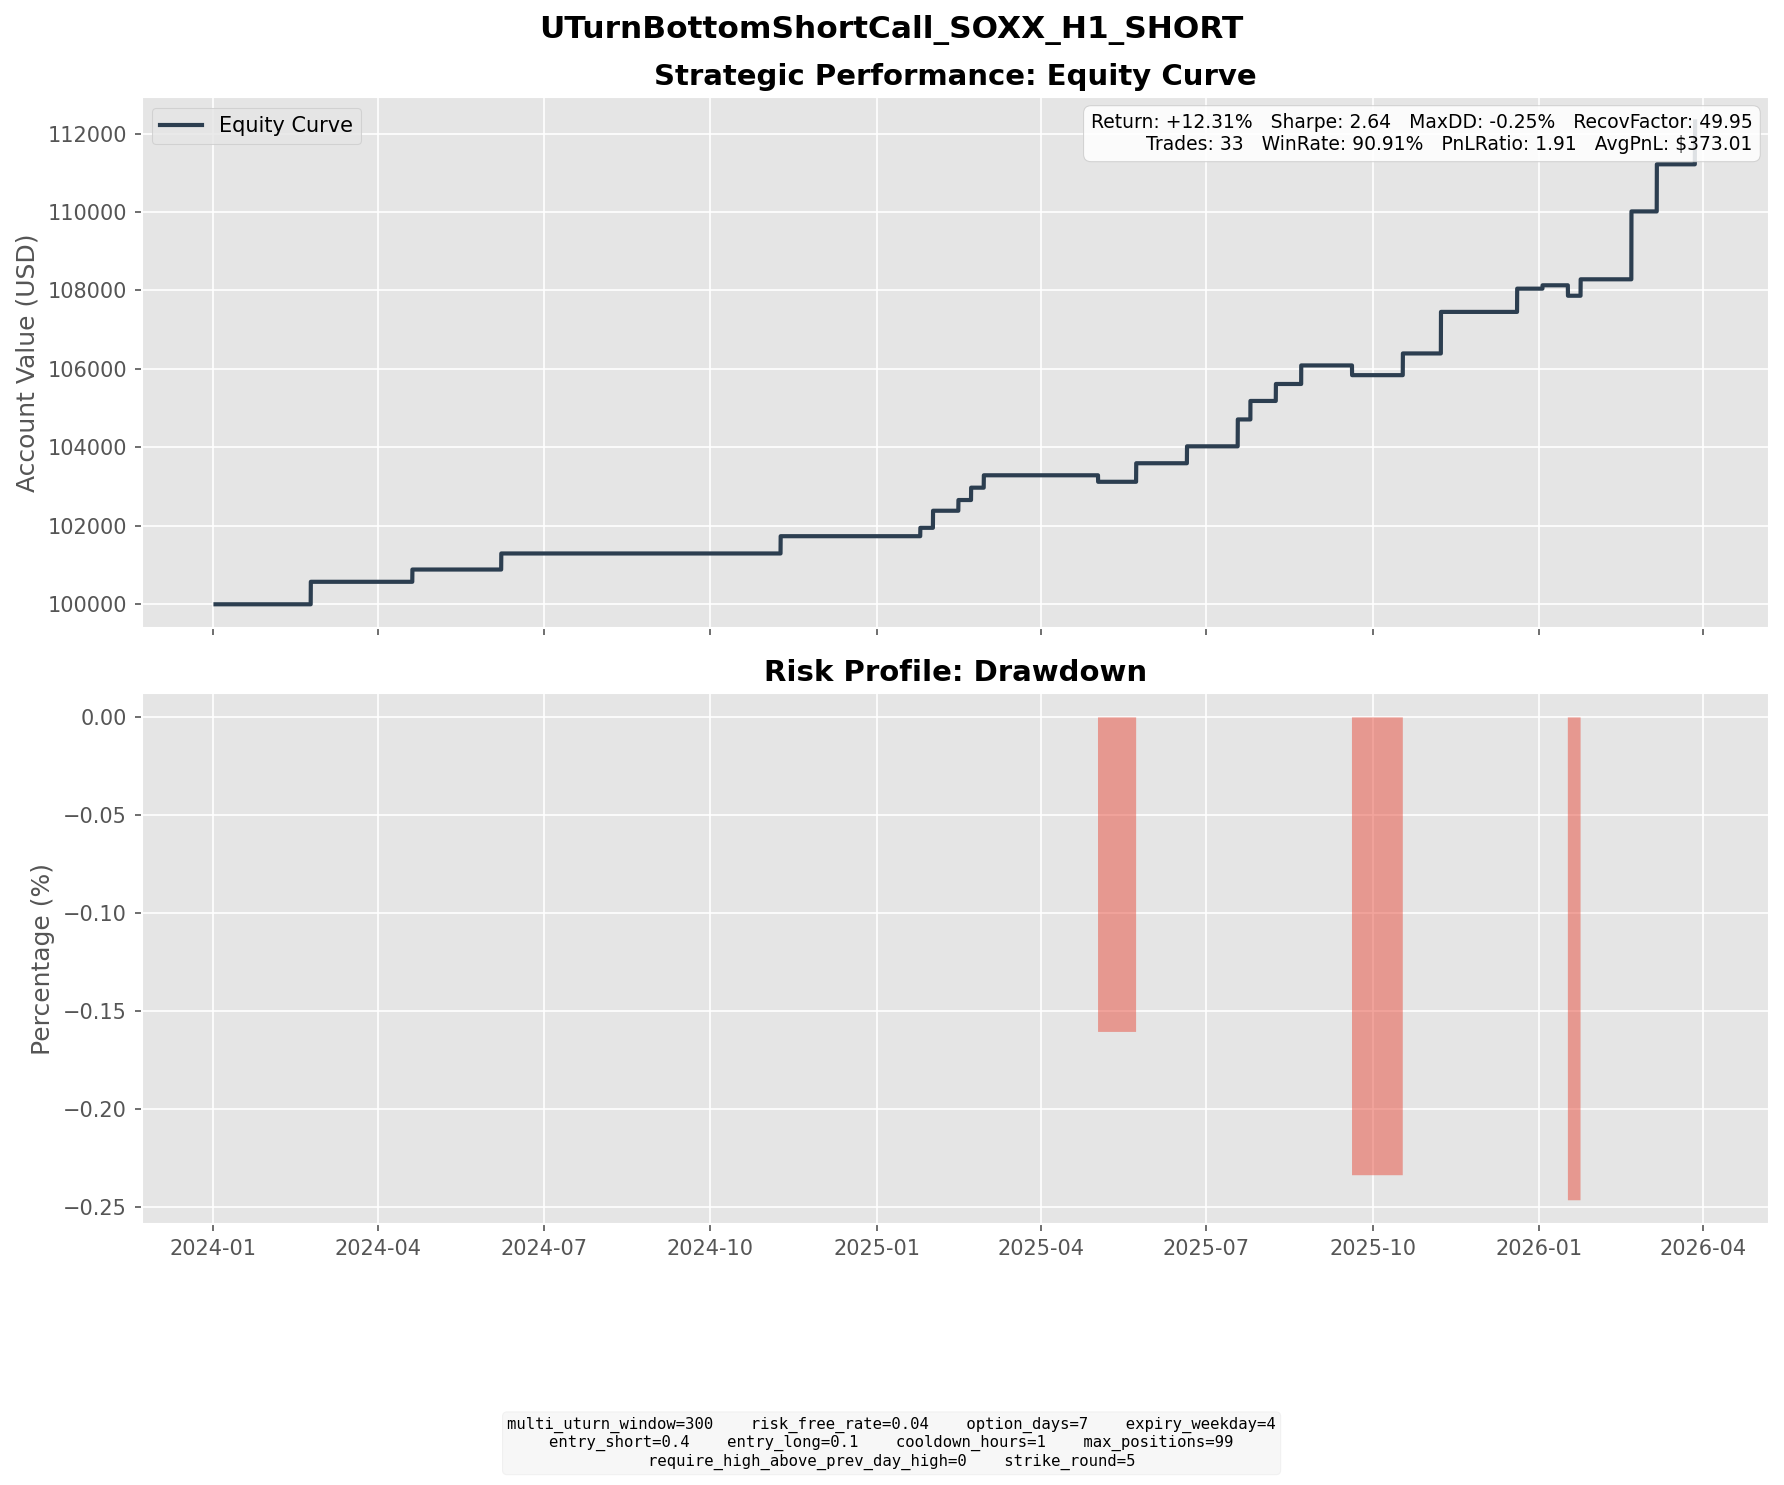

Data behind this chart, as committed beside it:
entry_dt, lock_dt, lock_reason, settlement_dt, close_reason, k1, k2, short_prem, long_prem, net_credit, short_settle, long_settle, final_pnl
2024-02-12 13:00:00, 2024-02-12 13:00:00, direct_entry, 2024-02-23 16:00:00, expiry, 215, 230, 4.334, 0.8894, 3.445, 0.0000, 0.0000, 3.445
2024-02-16 08:00:00, 2024-02-16 08:00:00, direct_entry, 2024-02-23 16:00:00, expiry, 215, 225, 3.124, 0.8340, 2.29, 0.0000, 0.0000, 2.29
2024-04-10 08:00:00, 2024-04-10 08:00:00, direct_entry, 2024-04-19 16:00:00, expiry, 225, 240, 3.814, 0.6881, 3.126, 0.0000, 0.0000, 3.126
2024-05-28 09:00:00, 2024-05-28 09:00:00, direct_entry, 2024-06-07 16:00:00, expiry, 245, 265, 4.735, 0.6409, 4.094, 0.0000, 0.0000, 4.094
2024-10-29 16:00:00, 2024-10-29 16:00:00, direct_entry, 2024-11-08 16:00:00, expiry, 235, 255, 5.038, 0.6355, 4.402, 0.0000, 0.0000, 4.402
2025-01-17 17:00:00, 2025-01-17 17:00:00, direct_entry, 2025-01-24 16:00:00, expiry, 235, 245, 2.972, 0.8354, 2.137, 0.0000, 0.0000, 2.137
2025-01-22 12:00:00, 2025-01-22 12:00:00, direct_entry, 2025-01-31 16:00:00, expiry, 240, 260, 4.938, 0.5856, 4.353, 0.0000, 0.0000, 4.353
2025-02-05 16:00:00, 2025-02-05 16:00:00, direct_entry, 2025-02-14 16:00:00, expiry, 225, 240, 3.26, 0.5301, 2.73, 0.0000, 0.0000, 2.73
2025-02-11 15:00:00, 2025-02-11 15:00:00, direct_entry, 2025-02-21 16:00:00, expiry, 225, 240, 3.902, 0.7540, 3.148, 0.0000, 0.0000, 3.148
2025-02-18 09:00:00, 2025-02-18 09:00:00, direct_entry, 2025-02-28 16:00:00, expiry, 230, 245, 3.973, 0.8135, 3.159, 0.0000, 0.0000, 3.159
2025-04-24 17:00:00, 2025-04-24 17:00:00, direct_entry, 2025-05-02 16:00:00, expiry, 185, 200, 3.748, 0.4063, 3.342, 5, 0.0000, -1.658
2025-05-13 15:00:00, 2025-05-13 15:00:00, direct_entry, 2025-05-23 16:00:00, expiry, 215, 235, 5.312, 0.5849, 4.727, 0.0000, 0.0000, 4.727
2025-06-09 15:00:00, 2025-06-09 15:00:00, direct_entry, 2025-06-20 16:00:00, expiry, 225, 245, 5.32, 0.7062, 4.614, 0.3000, 0.0000, 4.314
2025-07-10 09:00:00, 2025-07-10 09:00:00, direct_entry, 2025-07-18 16:00:00, expiry, 250, 265, 3.946, 0.7700, 3.176, 0.0000, 0.0000, 3.176
2025-07-10 14:00:00, 2025-07-10 14:00:00, direct_entry, 2025-07-18 16:00:00, expiry, 250, 265, 4.629, 0.9523, 3.676, 0.0000, 0.0000, 3.676
2025-07-15 10:00:00, 2025-07-15 10:00:00, direct_entry, 2025-07-25 16:00:00, expiry, 250, 270, 5.562, 0.8492, 4.713, 0.0000, 0.0000, 4.713
2025-07-30 14:00:00, 2025-07-30 14:00:00, direct_entry, 2025-08-08 16:00:00, expiry, 250, 270, 4.956, 0.6311, 4.325, 0.0000, 0.0000, 4.325
2025-08-13 10:00:00, 2025-08-13 10:00:00, direct_entry, 2025-08-22 16:00:00, expiry, 255, 275, 5.517, 0.7891, 4.728, 0.0000, 0.0000, 4.728
2025-09-11 14:00:00, 2025-09-11 14:00:00, direct_entry, 2025-09-19 16:00:00, expiry, 260, 275, 4.279, 0.8971, 3.381, 5.86, 0.0000, -2.478
2025-10-06 14:00:00, 2025-10-06 14:00:00, direct_entry, 2025-10-17 16:00:00, expiry, 295, 320, 6.457, 0.9213, 5.536, 0.0000, 0.0000, 5.536
2025-10-27 09:00:00, 2025-10-27 09:00:00, direct_entry, 2025-11-07 16:00:00, expiry, 305, 330, 7.329, 1.206, 6.123, 0.0000, 0.0000, 6.123
2025-10-29 08:00:00, 2025-10-29 08:00:00, direct_entry, 2025-11-07 16:00:00, expiry, 315, 335, 5.601, 1.134, 4.467, 0.0000, 0.0000, 4.467
2025-12-08 10:00:00, 2025-12-08 10:00:00, direct_entry, 2025-12-19 16:00:00, expiry, 315, 340, 7.139, 1.215, 5.924, 0.0000, 0.0000, 5.924
2025-12-26 09:00:00, 2025-12-26 09:00:00, direct_entry, 2026-01-02 16:00:00, expiry, 310, 330, 5.472, 0.8750, 4.597, 3.74, 0.0000, 0.8572
2026-01-06 16:00:00, 2026-01-06 16:00:00, direct_entry, 2026-01-16 16:00:00, expiry, 335, 360, 6.088, 0.9522, 5.136, 7.8, 0.0000, -2.664
2026-01-15 13:00:00, 2026-01-15 13:00:00, direct_entry, 2026-01-23 16:00:00, expiry, 350, 370, 5.281, 1.09, 4.191, 0.0000, 0.0000, 4.191
2026-02-11 18:00:00, 2026-02-11 18:00:00, direct_entry, 2026-02-20 16:00:00, expiry, 365, 390, 7.121, 1.254, 5.867, 0.0000, 0.0000, 5.867
2026-02-12 07:00:00, 2026-02-12 07:00:00, direct_entry, 2026-02-20 16:00:00, expiry, 370, 395, 6.288, 1.007, 5.28, 0.0000, 0.0000, 5.28
2026-02-12 09:00:00, 2026-02-12 09:00:00, direct_entry, 2026-02-20 16:00:00, expiry, 365, 390, 7.41, 1.254, 6.157, 0.0000, 0.0000, 6.157
2026-02-25 10:00:00, 2026-02-25 10:00:00, direct_entry, 2026-03-06 16:00:00, expiry, 370, 400, 7.946, 1.045, 6.901, 0.0000, 0.0000, 6.901
2026-02-25 17:00:00, 2026-02-25 17:00:00, direct_entry, 2026-03-06 16:00:00, expiry, 375, 400, 6.165, 1.059, 5.105, 0.0000, 0.0000, 5.105
2026-03-18 08:00:00, 2026-03-18 08:00:00, direct_entry, 2026-03-27 16:00:00, expiry, 345, 370, 6.243, 0.9767, 5.266, 0.0000, 0.0000, 5.266
2026-03-25 08:00:00, 2026-03-25 08:00:00, direct_entry, 2026-03-27 19:00:00, force_close, 350, 375, 6.818, 1.142, 5.675, 0.0000, 0.0000, 5.675
